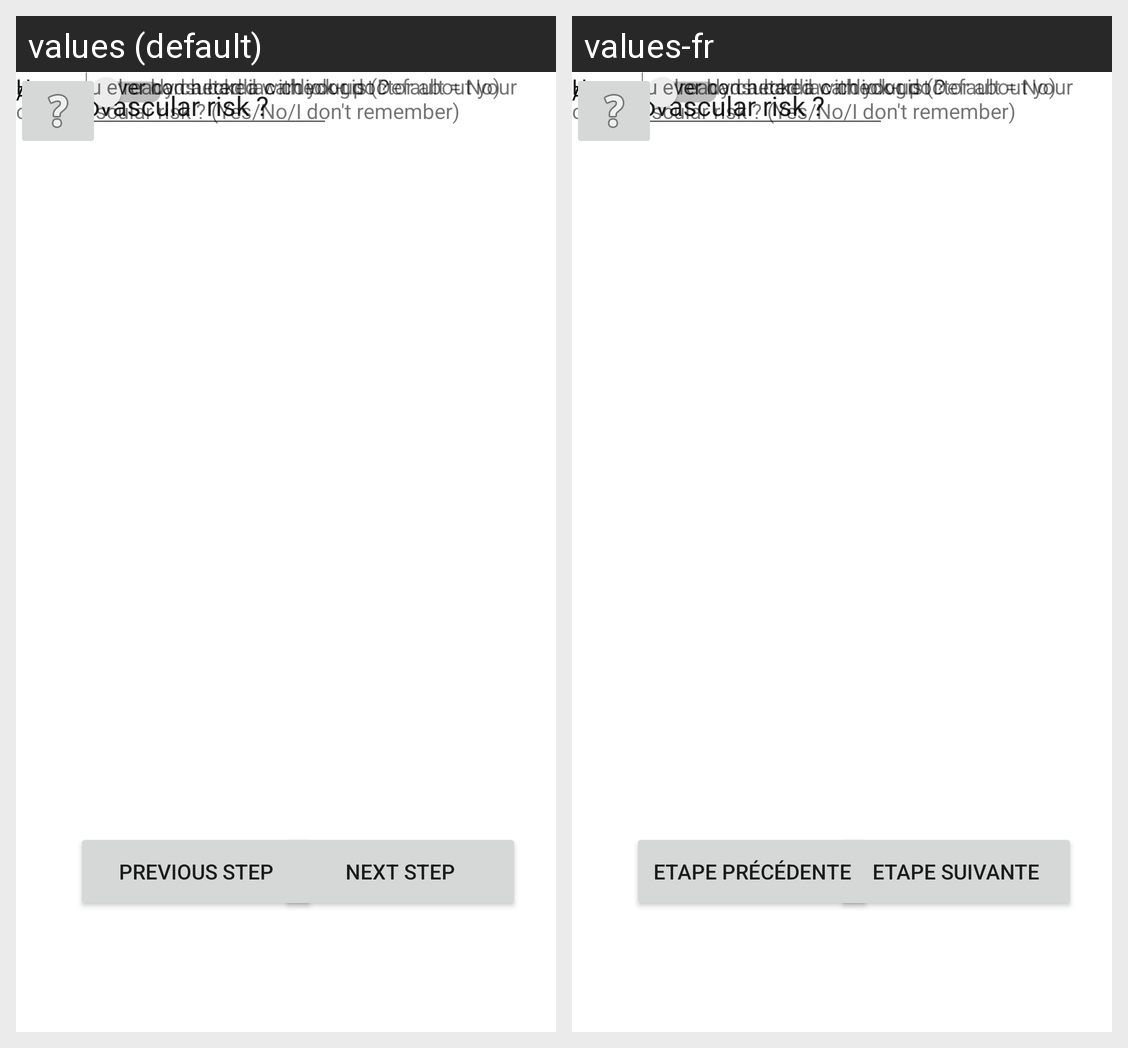

For this localized Android screen grid, give each drawn string resource with its value in every locale shown.
Android screen res/layout/mon_suivi_cardiaque.xml rendered under 2 locales, left to right: values (default), values-fr. Device: Nexus 5 (rendered at 1080×1920; each locale shown at half size, 540×960, under a caption strip naming it); theme Theme.PetitCoeur.
Strings drawn on this screen, with the default value and each locale's value (text and hints the layout hard-codes, and strings that could not be matched under every locale, appear in the picture but are not listed):

next_step
  values: Next Step
  values-fr: Etape Suivante

Previous_Step
  values: Previous Step
  values-fr: Etape Précédente
